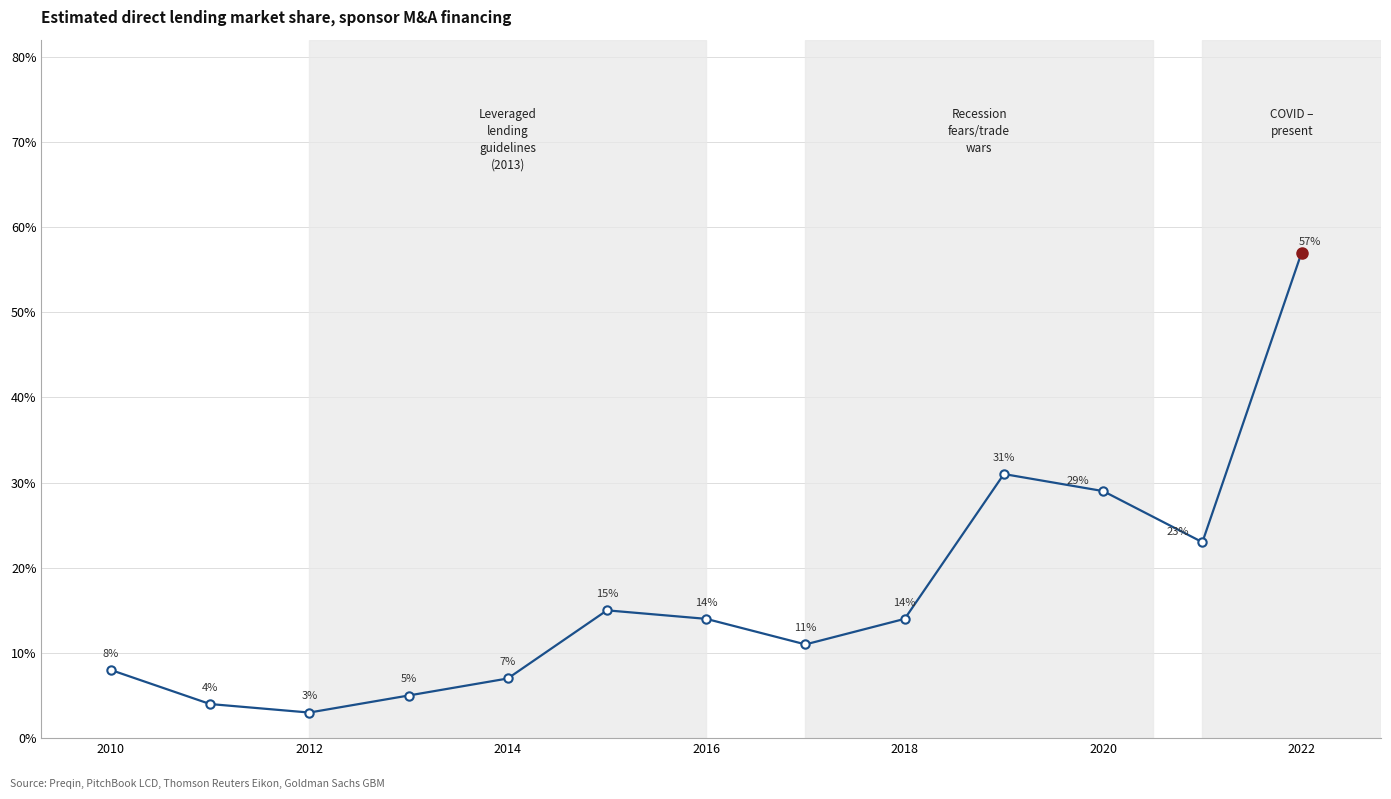

Write the Python code that produced this figure.
import matplotlib.pyplot as plt
import matplotlib.patches as mpatches
from matplotlib.patches import FancyArrowPatch
import numpy as np

# Data
years  = [2010, 2011, 2012, 2013, 2014, 2015, 2016, 2017, 2018, 2019, 2020, 2021, 2022]
shares = [   8,    4,    3,    5,    7,   15,   14,   11,   14,   31,   29,   23,   57]

fig, ax = plt.subplots(figsize=(14, 8))
fig.patch.set_facecolor("white")
ax.set_facecolor("white")

# --- Shaded annotation regions ---
regions = [
    (2012, 2016,  "Leveraged\nlending\nguidelines\n(2013)"),
    (2017, 2020.5,"Recession\nfears/trade\nwars"),
    (2021, 2022.8,"COVID –\npresent"),
]
for x0, x1, label in regions:
    ax.axvspan(x0, x1, color="#e8e8e8", alpha=0.7, zorder=1)
    ax.text((x0 + x1) / 2, 74, label,
            fontsize=8.5, color="#222222", ha="center", va="top",
            linespacing=1.4)

# --- Line + markers (open circles) ---
ax.plot(years, shares, color="#1a4f8a", linewidth=1.6, zorder=3,
        marker="o", markersize=6, markerfacecolor="white", markeredgecolor="#1a4f8a",
        markeredgewidth=1.5)

# Highlight last point filled dark red
ax.plot(2022, 57, "o", markersize=8, color="#8b1a1a", zorder=4,
        markerfacecolor="#8b1a1a", markeredgecolor="#8b1a1a")

# --- Data labels ---
offsets = {
    2010: ( 0,  8), 2011: ( 0, 8), 2012: ( 0, 8),  2013: ( 0, 8),
    2014: ( 0,  8), 2015: ( 0, 8), 2016: ( 0, 8),  2017: ( 0, 8),
    2018: ( 0,  8), 2019: ( 0, 8), 2020: (-18, 4), 2021: (-18, 4),
    2022: ( 6,  4),
}
for yr, val in zip(years, shares):
    dx, dy = offsets[yr]
    ax.annotate(f"{val}%", xy=(yr, val),
                xytext=(dx, dy), textcoords="offset points",
                fontsize=8, color="#333333", ha="center", va="bottom")


# --- Axes formatting ---
ax.set_xlim(2009.3, 2022.8)
ax.set_ylim(0, 82)

ax.set_xticks(range(2010, 2023, 2))
ax.set_xticklabels([str(y) for y in range(2010, 2023, 2)], fontsize=9)

ax.set_yticks(range(0, 90, 10))
ax.set_yticklabels([f"{y}%" for y in range(0, 90, 10)], fontsize=9)

# Light horizontal gridlines only
ax.yaxis.grid(True, color="#dddddd", linewidth=0.7, linestyle="-")
ax.set_axisbelow(True)
ax.xaxis.grid(False)

# Remove top/right spines; keep bottom/left thin
for spine in ["top", "right"]:
    ax.spines[spine].set_visible(False)
for spine in ["bottom", "left"]:
    ax.spines[spine].set_color("#aaaaaa")
    ax.spines[spine].set_linewidth(0.8)

ax.tick_params(axis="both", which="both", length=0)

# --- Title & source ---
ax.set_title(
    "Estimated direct lending market share, sponsor M&A financing",
    fontsize=11, fontweight="bold", color="#111111", loc="left", pad=12
)
fig.text(0.01, 0.01,
         "Source: Preqin, PitchBook LCD, Thomson Reuters Eikon, Goldman Sachs GBM",
         fontsize=7.5, color="#666666")

plt.tight_layout(rect=[0, 0.03, 1, 1])
plt.savefig("gs_line_chart.png", dpi=450, bbox_inches="tight")
print("Saved gs_line_chart.png")
plt.show()
